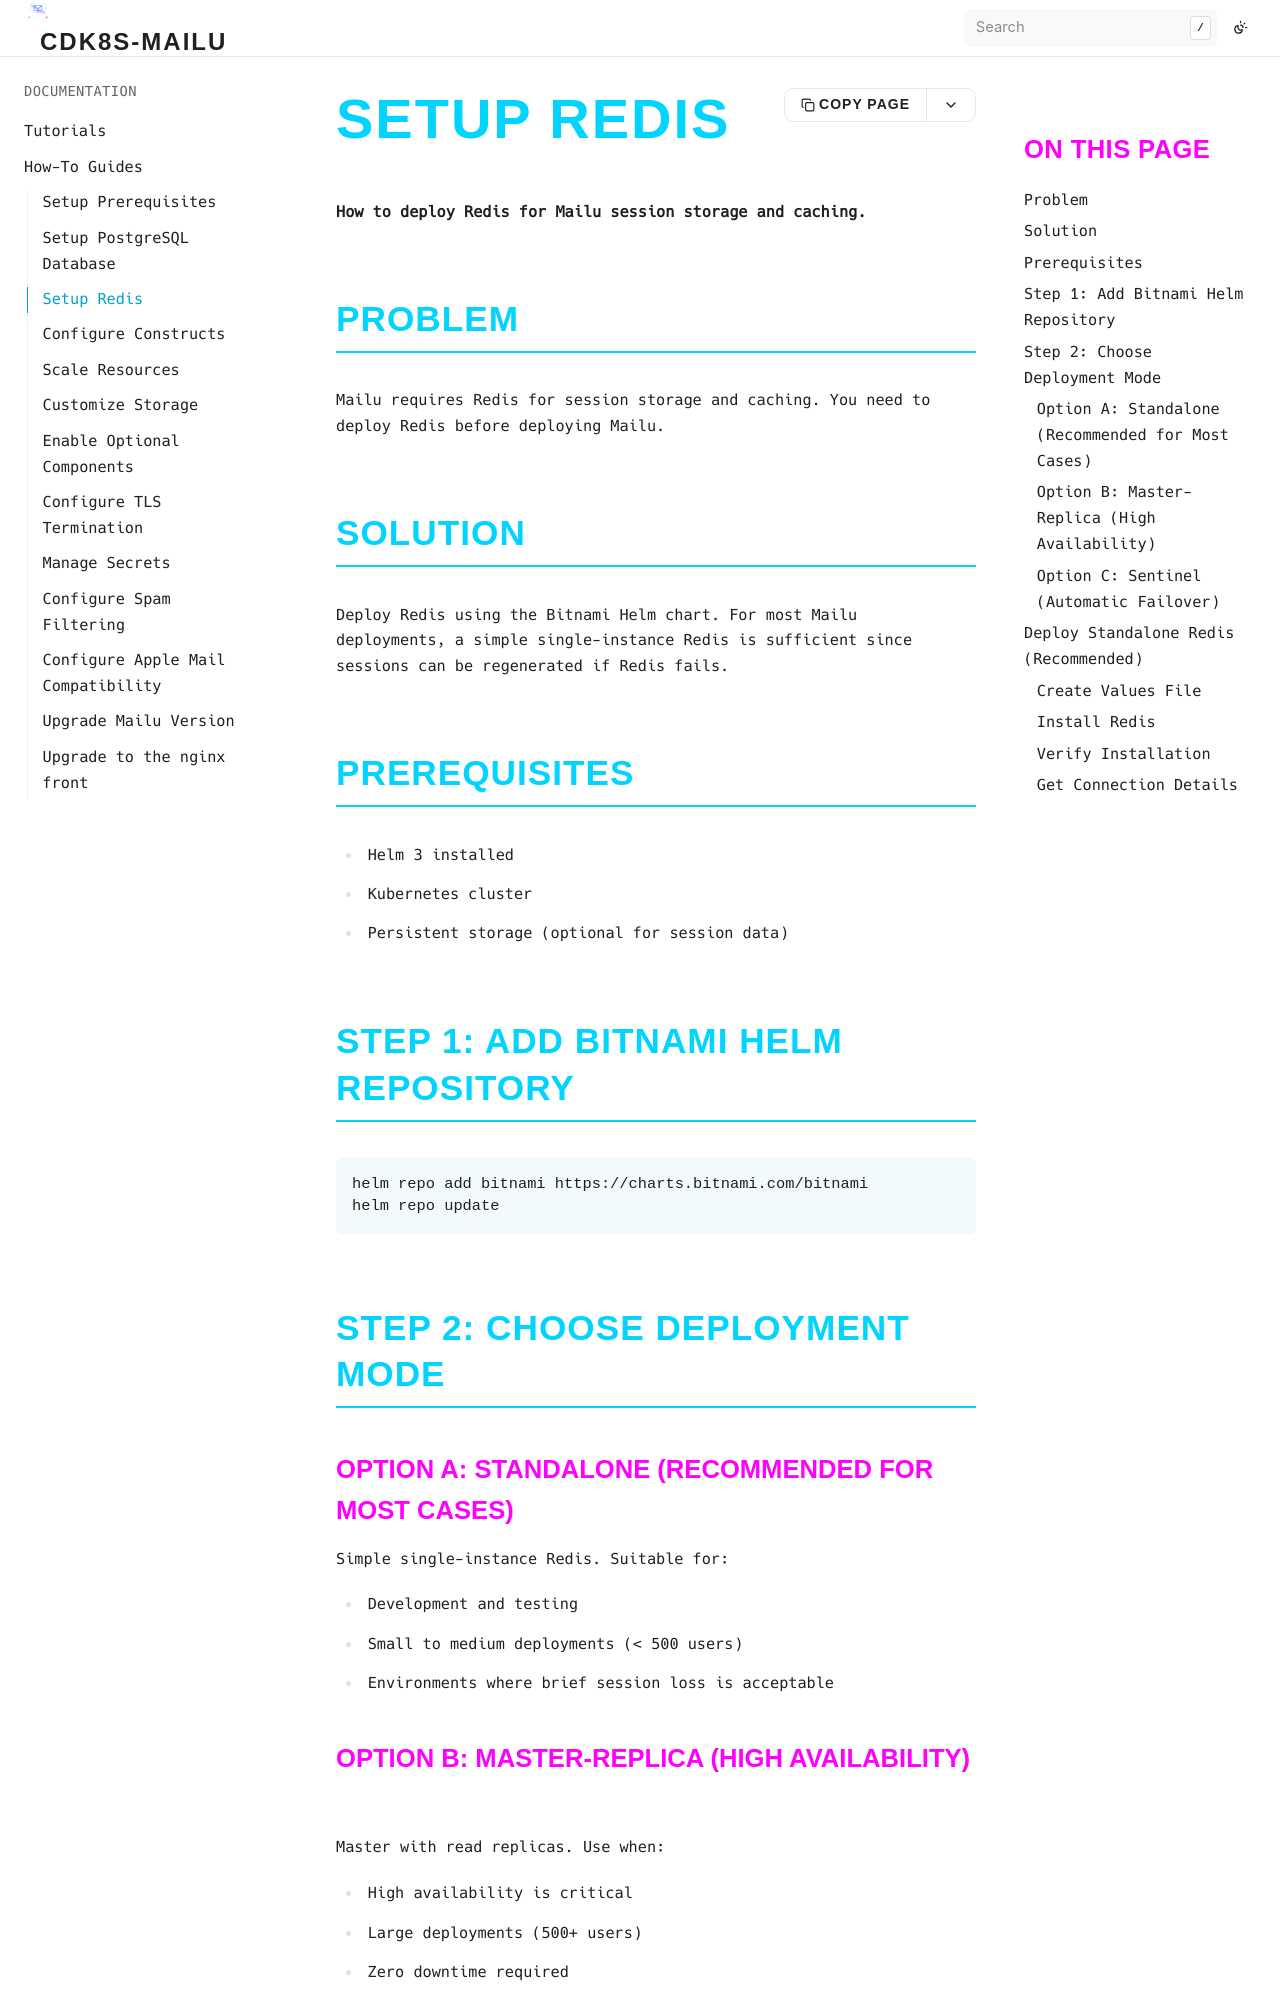

repository: bluedynamics/cdk8s-mailu · page: how-to/setup-redis.html · generator: sphinx

# Setup Redis

**How to deploy Redis for Mailu session storage and caching.**

## Problem

Mailu requires Redis for session storage and caching. You need to deploy Redis before deploying Mailu.

## Solution

Deploy Redis using the Bitnami Helm chart. For most Mailu deployments, a simple single-instance Redis is sufficient since sessions can be regenerated if Redis fails.

## Prerequisites

- Helm 3 installed
- Kubernetes cluster
- Persistent storage (optional for session data)

## Step 1: Add Bitnami Helm Repository

```bash
helm repo add bitnami https://charts.bitnami.com/bitnami
helm repo update
```

## Step 2: Choose Deployment Mode

### Option A: Standalone (Recommended for Most Cases)

Simple single-instance Redis. Suitable for:
- Development and testing
- Small to medium deployments (< 500 users)
- Environments where brief session loss is acceptable

### Option B: Master-Replica (High Availability)

Master with read replicas. Use when:
- High availability is critical
- Large deployments (500+ users)
- Zero downtime required

### Option C: Sentinel (Automatic Failover)

Redis with Sentinel for automatic failover. Use when:
- Production critical workload
- Automatic failover required
- Multiple replicas with coordinator

---

## Deploy Standalone Redis (Recommended)
